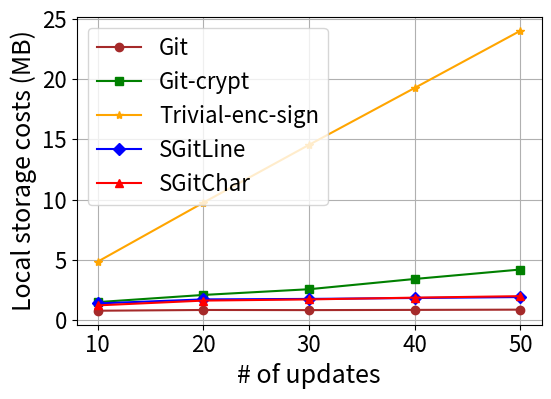

Python code for this plot:
import matplotlib.pyplot as plt

schemes = ['Git', 'Git-crypt', 'Trivial-enc-sign', 'SGitLine', 'SGitChar']
#schemes = ['Trivial-enc-sign', 'Git-crypt', 'SGitLine', 'SGitChar', 'Git']

#schemes = ['Git', 'SGitLine', 'SGitChar', 'Keybase-git', 'Git-crypt']
x = [10, 20, 30, 40, 50]
costs = [
    [0.769, 0.831, 0.820, 0.838, 0.858],
    [1.484, 2.080, 2.555, 3.407, 4.191],
    [4.845, 9.747, 14.550, 19.277, 24.025],
    [1.375, 1.710, 1.750, 1.826, 1.904],
    [1.213, 1.610, 1.708, 1.855, 1.979]
]


mark = ['o', 's', '*', 'D', '^']

#colour = ['brown', 'purple', 'green', 'blue', 'red']
colour = ['brown', 'green', 'orange', 'blue', 'red']

plt.figure(figsize=(6, 4))


for i, scheme in enumerate(schemes):
    plt.plot(x, costs[i], marker=mark[i], label=scheme, linewidth=1.5, color=colour[i])


# plt.title('Cost (MB) vs Scheme')


plt.xlabel('# of updates', fontsize=18)
plt.ylabel('Local storage costs (MB)', fontsize=18)
plt.xticks(x, fontsize=16)
plt.yticks(fontsize=16)
plt.grid(True)
plt.legend(fontsize=16)


plt.gca().spines['top'].set_visible(True)
plt.gca().spines['right'].set_visible(True)
plt.gca().spines['left'].set_visible(True)
plt.gca().spines['bottom'].set_visible(True)


plt.savefig("Storage_bootstrap.pdf", format='pdf', bbox_inches='tight')


plt.show()
